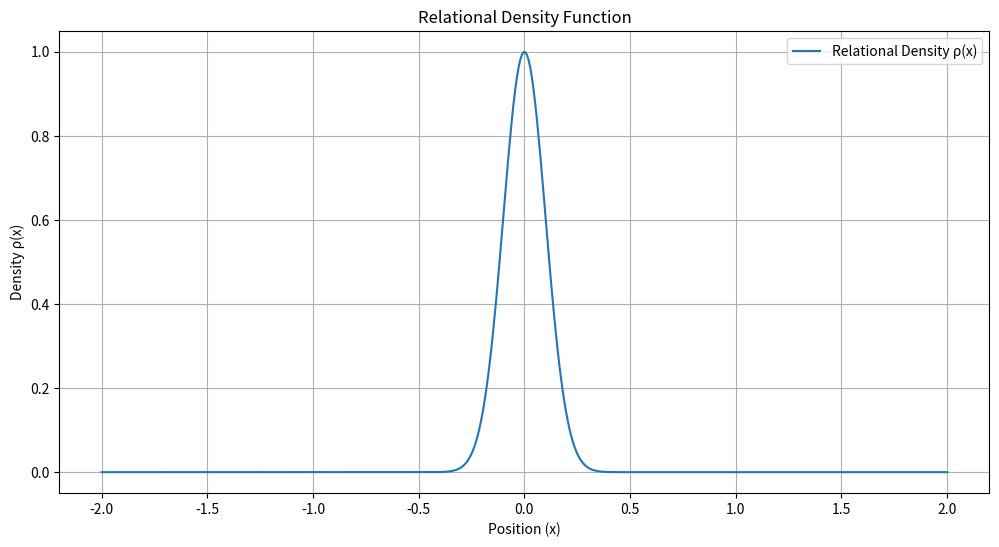
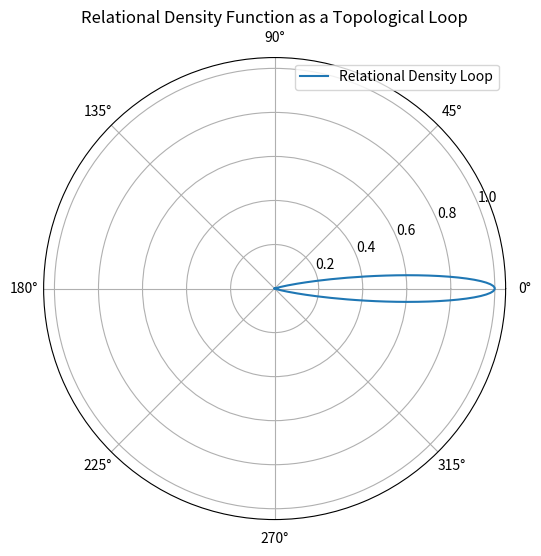

Reproduce these figures in Python, in order.

# Simulating Relational Mass Based on Curvature of Density Function
import numpy as np
import matplotlib.pyplot as plt

# Function to calculate relational mass based on the curvature of the density function
def relational_mass(x, rho, il_correction):
    """Calculate relational mass based on the density function and iL correction."""
    curvature = np.gradient(np.gradient(rho, x), x)  # Second derivative for curvature
    mass = np.sum(curvature**2) + il_correction * np.sum(rho)
    return mass

# Define the spatial points and relational density function
x_values = np.linspace(-2, 2, 500)
rho_values = np.exp(-x_values**2 / (2 * 0.1**2))  # Gaussian density function
il_correction = 0.5  # iL correction term

# Calculate the relational mass
relational_mass_value = relational_mass(x_values, rho_values, il_correction)

# Plot the relational density function
plt.figure(figsize=(12, 6))
plt.plot(x_values, rho_values, label="Relational Density ρ(x)")
plt.title("Relational Density Function")
plt.xlabel("Position (x)")
plt.ylabel("Density ρ(x)")
plt.legend()
plt.grid(True)
plt.show()

# Display the calculated relational mass
print(f"Calculated Relational Mass with iL Correction: {relational_mass_value:.4f}")



# Simulating Spin as a Topological Winding Number
import numpy as np
import matplotlib.pyplot as plt

# Function to calculate spin as a topological winding number
def calculate_spin(density_function, x_values):
    """Calculate spin as a topological winding number based on the relational density function."""
    spin = np.trapz(density_function, x_values)  # Numerical integration to calculate winding number
    return spin

# Calculate spin based on the relational density function
calculated_spin = calculate_spin(rho_values, x_values)

# Plot the relational density function as a loop
plt.figure(figsize=(12, 6))
plt.polar(x_values, rho_values, label="Relational Density Loop")
plt.title("Relational Density Function as a Topological Loop")
plt.legend()
plt.show()

# Display the calculated spin
print(f"Calculated Spin as Topological Winding Number: {calculated_spin:.4f}")
